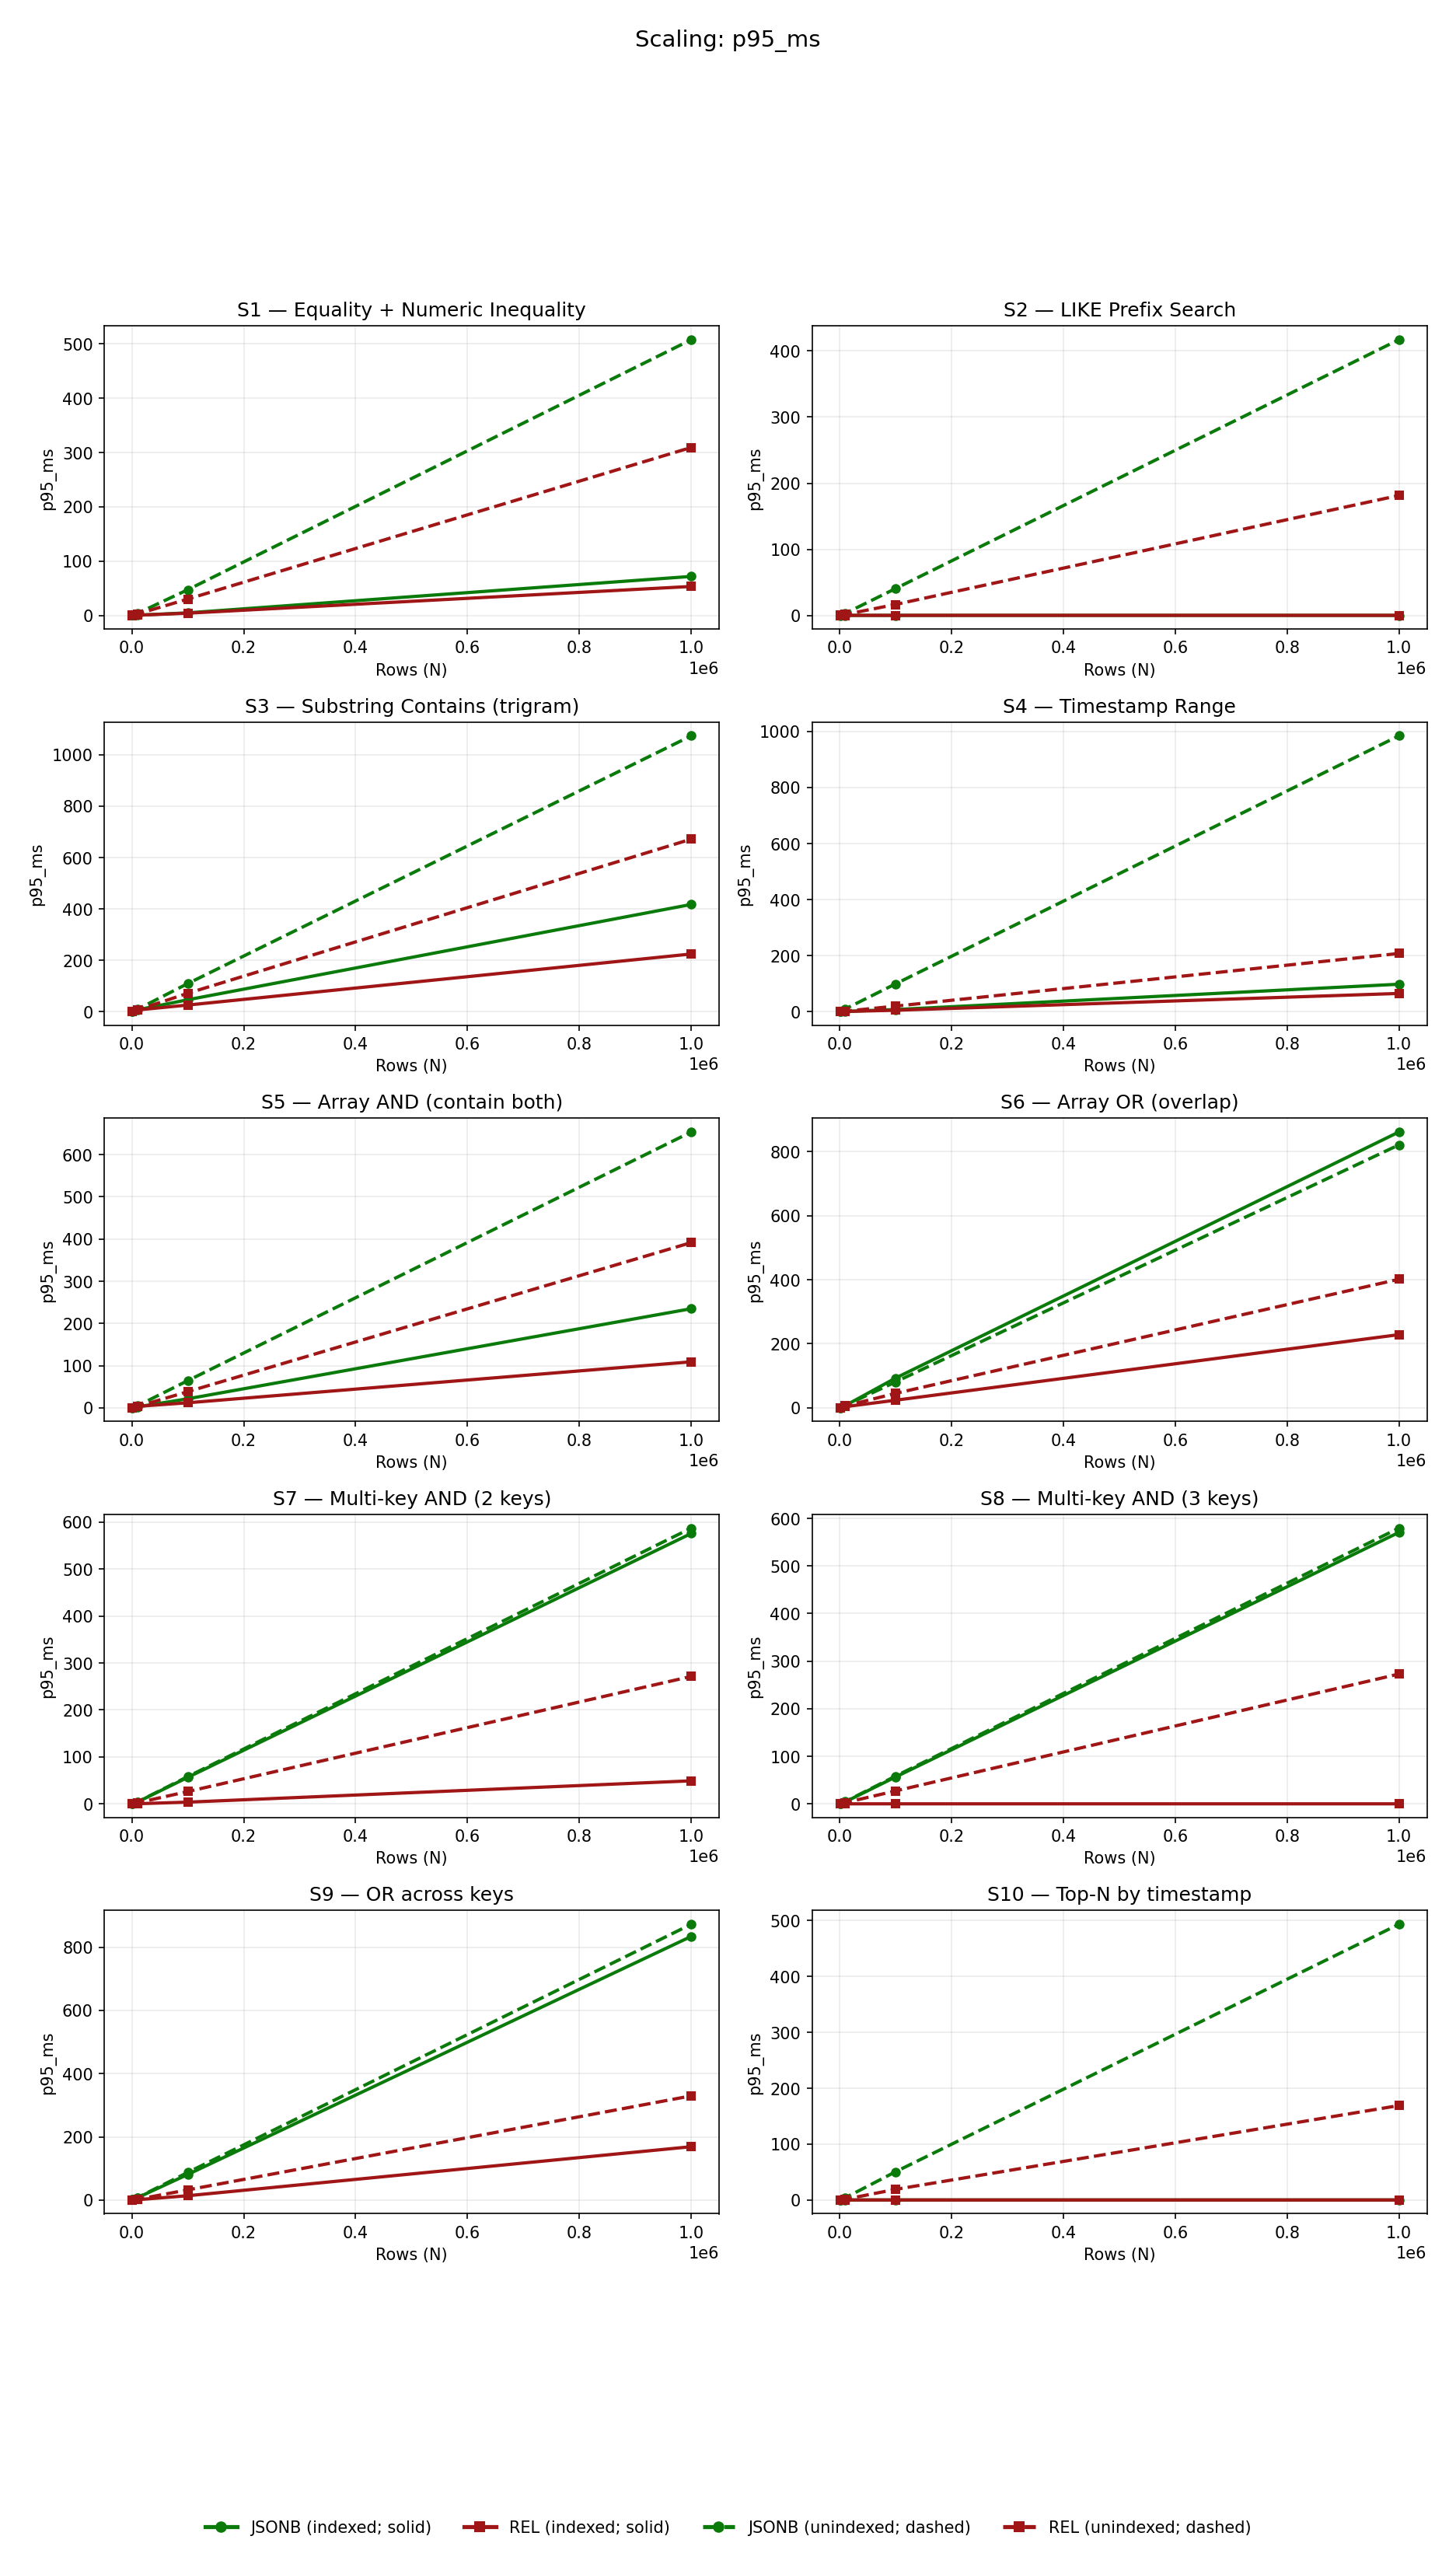

Data behind this chart, as committed beside it:
size, series, variant, p95_ms
1000, jsonb_indexed, S10_topn_order, 0.095
10000, jsonb_indexed, S10_topn_order, 0.072
100000, jsonb_indexed, S10_topn_order, 0.051
1000000, jsonb_indexed, S10_topn_order, 0.056
1000, jsonb_unindexed, S10_topn_order, 0.329
10000, jsonb_unindexed, S10_topn_order, 3.86
100000, jsonb_unindexed, S10_topn_order, 50.45
1000000, jsonb_unindexed, S10_topn_order, 493.3
1000, rel_indexed, S10_topn_order, 0.044
10000, rel_indexed, S10_topn_order, 0.055
100000, rel_indexed, S10_topn_order, 0.055
1000000, rel_indexed, S10_topn_order, 0.061
1000, rel_unindexed, S10_topn_order, 0.117
10000, rel_unindexed, S10_topn_order, 1.298
100000, rel_unindexed, S10_topn_order, 19.02
1000000, rel_unindexed, S10_topn_order, 169
1000, jsonb_indexed, S1_expr_eq_num, 0.14
10000, jsonb_indexed, S1_expr_eq_num, 0.389
100000, jsonb_indexed, S1_expr_eq_num, 4.744
1000000, jsonb_indexed, S1_expr_eq_num, 71.79
1000, jsonb_unindexed, S1_expr_eq_num, 0.345
10000, jsonb_unindexed, S1_expr_eq_num, 3.843
100000, jsonb_unindexed, S1_expr_eq_num, 47.35
1000000, jsonb_unindexed, S1_expr_eq_num, 507.6
1000, rel_indexed, S1_expr_eq_num, 0.036
10000, rel_indexed, S1_expr_eq_num, 0.347
100000, rel_indexed, S1_expr_eq_num, 4.126
1000000, rel_indexed, S1_expr_eq_num, 53.31
1000, rel_unindexed, S1_expr_eq_num, 0.235
10000, rel_unindexed, S1_expr_eq_num, 2.633
100000, rel_unindexed, S1_expr_eq_num, 30.17
1000000, rel_unindexed, S1_expr_eq_num, 309.2
1000, jsonb_indexed, S2_like_prefix, 0.008
10000, jsonb_indexed, S2_like_prefix, 0.056
100000, jsonb_indexed, S2_like_prefix, 0.06
1000000, jsonb_indexed, S2_like_prefix, 0.06
1000, jsonb_unindexed, S2_like_prefix, 0.232
10000, jsonb_unindexed, S2_like_prefix, 2.958
100000, jsonb_unindexed, S2_like_prefix, 40.53
1000000, jsonb_unindexed, S2_like_prefix, 417.1
1000, rel_indexed, S2_like_prefix, 0.007
10000, rel_indexed, S2_like_prefix, 0.044
100000, rel_indexed, S2_like_prefix, 0.049
1000000, rel_indexed, S2_like_prefix, 0.05
1000, rel_unindexed, S2_like_prefix, 0.107
10000, rel_unindexed, S2_like_prefix, 1.373
100000, rel_unindexed, S2_like_prefix, 16.54
1000000, rel_unindexed, S2_like_prefix, 181.5
1000, jsonb_indexed, S3_trgm_contains, 0.468
10000, jsonb_indexed, S3_trgm_contains, 7.18
100000, jsonb_indexed, S3_trgm_contains, 46.42
1000000, jsonb_indexed, S3_trgm_contains, 417.4
1000, jsonb_unindexed, S3_trgm_contains, 0.822
10000, jsonb_unindexed, S3_trgm_contains, 9.237
100000, jsonb_unindexed, S3_trgm_contains, 109.5
1000000, jsonb_unindexed, S3_trgm_contains, 1074
1000, rel_indexed, S3_trgm_contains, 0.634
10000, rel_indexed, S3_trgm_contains, 6.72
100000, rel_indexed, S3_trgm_contains, 25.73
1000000, rel_indexed, S3_trgm_contains, 224.5
... 100 more rows
